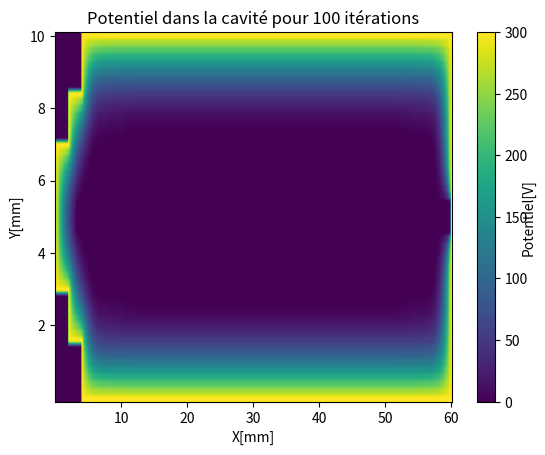

Here is the Python script that generated this plot:
# -*- coding: utf-8 -*-

# [redacted]

import numpy as np
import matplotlib.pyplot as plt

Nh = 301  # nombre de noeuds horizontaux
Nv = 51  # nombre de noeuds verticaux

# initialisation de la matrice
cavite = np.array([[0 for x in range(Nh)] for y in range(Nv)])

# initialisation du potentiel sur la paroi supérieur
for i in range(20, Nh):
    cavite[0][i] = 300

# initialisation du potentiel sur la paroi inférieur
for i in range(20, Nh):
    cavite[50][i] = 300

# initialisation du potentiel sur la paroi de droite
for i in range(Nv):
    cavite[i][300] = 300

# initialisation du potentiel sur la paroi de gauche
for i in range(9):
    cavite[i][20] = 300

for i in range(42, Nv):
    cavite[i][20] = 300

for i in range(15, 36):
    cavite[i][0] = 300

for i in range(8, 16):
    cavite[i][10] = 300

for i in range(11):
    cavite[15][i] = 300

for i in range(10, 21):
    cavite[8][i] = 300

for i in range(35, 43):
    cavite[i][10] = 300

for i in range(11):
    cavite[35][i] = 300

for i in range(10, 21):
    cavite[42][i] = 300

# assignation d'une valeur au nombre d'itérations
nb_iterations = 100
n = 0

# calcul méthode de la relaxation
while n <= nb_iterations:
    cavite_modifiee = cavite.copy()
    for j in range(1, Nv - 1):
        for i in range(1, Nh - 1):
            if 22 < j < 28 and i > 15:
                cavite_modifiee[j][i] = 0
            elif j < 9 and i < 21:
                continue
            elif i < 11 and j < 16:
                continue
            elif i < 21 and j > 41:
                continue
            elif j > 34 and i < 11:
                continue
            else:
                cavite_modifiee[j][i] = 0.25*(cavite[j+1][i] + cavite[j-1][i] + cavite[j][i+1] + cavite[j][i-1])
    n += 1
    cavite = cavite_modifiee

# affichage du graphique 2d
color_map = plt.imshow(cavite, aspect='auto')
cb = plt.colorbar(orientation='vertical')
plt.xlabel('X[mm]')
plt.xticks((50, 100, 150, 200, 250, 300), ('10', '20', '30', '40', '50', '60'))
plt.yticks((0, 10, 20, 30, 40), ('10', '8', '6', '4', '2'))
plt.ylabel('Y[mm]')
plt.text(1.175, 0.5, 'Potentiel[V]', horizontalalignment='left', verticalalignment='center',
         rotation=90, clip_on=False, transform=plt.gca().transAxes)
plt.title('Potentiel dans la cavité pour ' + str(nb_iterations) + ' itérations')
plt.show()




